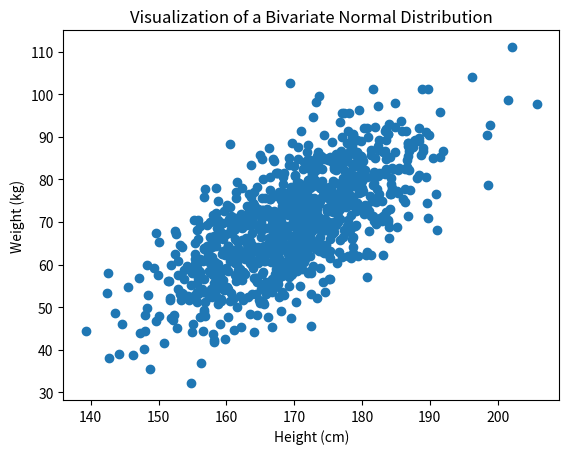

Write the Python code that produced this figure.
import numpy as np

# Step 1: Define the data
X = np.array([2, 3, 5, 6, 8])     # hours studied
Y = np.array([65, 70, 75, 80, 90])  # exam scores

# Step 2: Compute the means
mean_X = np.mean(X)
mean_Y = np.mean(Y)

# Step 3: Compute deviations from the mean
dev_X = X - mean_X
dev_Y = Y - mean_Y

# Step 4: Multiply deviations
products = dev_X * dev_Y

# Step 5: Apply covariance formula
n = len(X)
covariance = np.sum(products) / (n - 1)

print("Sample Covariance =", covariance)

import numpy as np

X = [10, 12, 13, 15, 18, 20]
Y = [40, 44, 45, 50, 54, 60]

cov_matrix = np.cov(X, Y)

print(cov_matrix)

import numpy as np

# Step 1: Define the data
X = np.array([20, 25, 30, 35, 40, 45])   # exercise time
Y = np.array([150, 180, 210, 240, 260, 300])  # calories burned

# Step 2: Compute the sample means
mean_X = np.mean(X)
mean_Y = np.mean(Y)

# Step 3: Compute deviations from the means
dev_X = X - mean_X
dev_Y = Y - mean_Y

# Step 4: Compute the sample covariance
n = len(X)
covariance = np.sum(dev_X * dev_Y) / (n - 1)

# Step 5: Compute sample standard deviations
std_X = np.sqrt(np.sum(dev_X**2) / (n - 1))
std_Y = np.sqrt(np.sum(dev_Y**2) / (n - 1))

# Step 6: Compute the correlation coefficient
correlation = covariance / (std_X * std_Y)

print("Sample Correlation r =", correlation)

import numpy as np
import matplotlib.pyplot as plt

# Mean vector
means = [170, 70]

# Standard deviations
sd_height = 10
sd_weight = 12

# Correlation
rho = 0.7

cov_matrix = [
    [sd_height**2, rho * sd_height * sd_weight],
    [rho * sd_height * sd_weight, sd_weight**2]
]

n = 1000

data = np.random.multivariate_normal(means, cov_matrix, n)

height = data[:,0]
weight = data[:,1]

plt.scatter(height, weight)

plt.xlabel("Height (cm)")
plt.ylabel("Weight (kg)")
plt.title("Visualization of a Bivariate Normal Distribution")

plt.show()
